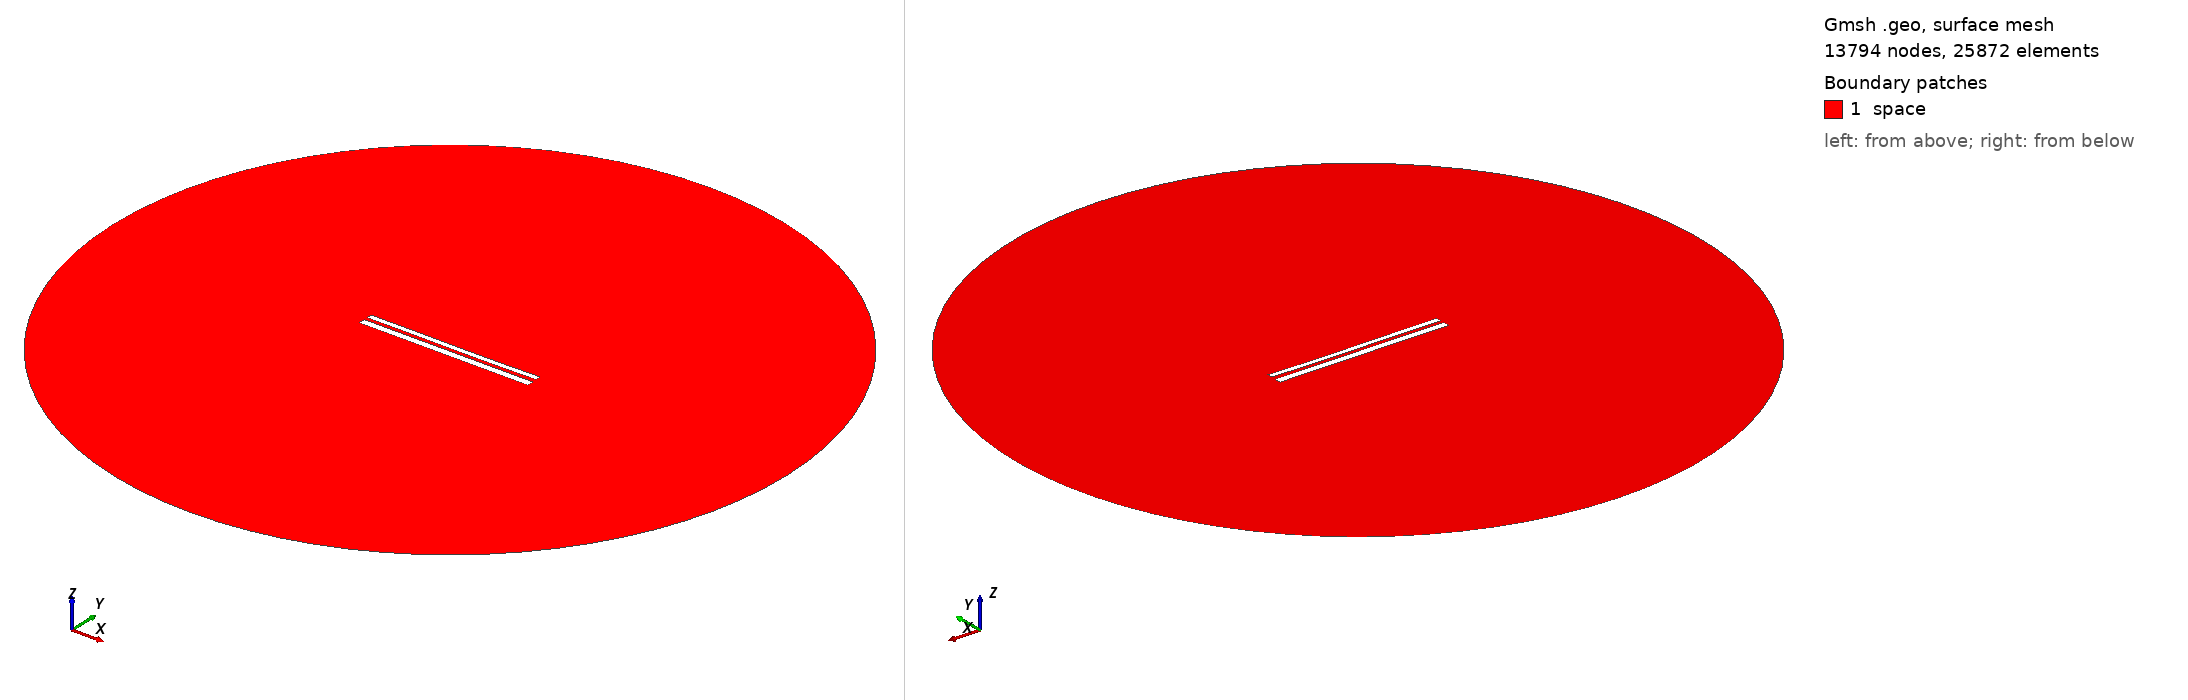

Gmsh geometry script, surface-meshed: 13794 nodes, 25872 surface elements. Boundary patches (legend numbers): 1 space. Left view from above one corner, right view from below the opposite corner. Legend entries are the model's physical surfaces. The drawing asked Gmsh for element sizes between 1% and 20% of the model's largest extent; the script's own settings can give other sizes.

=== 10418.geo (drawn) ===
//---------------------------------------
// Geometry kernel
//---------------------------------------

SetFactory("OpenCASCADE");



//---------------------------------------
// Parameters of the geometry
//---------------------------------------

// Overetch of the upper plate
overetch = 0.375;

// Distance between the plates
distance = 1.75;

// Discretization over the x axis (for the deformation)
nx = 50; 

// Length of the plate
L = 100 - overetch; 

// Number of modes
n = 4; 

// 1st mode coefficient
coeff(1) = 0.07499999999999998;
beta(1) = 0.596864 * 3.1415926535 / L;

// 2nd mode coefficient
coeff(2) = -0.075;
beta(2) = 1.49418 * 3.1415926535 / L;

// 3rd mode coefficient
coeff(3) = 0.07499999999999998;
beta(3) = 2.50025 * 3.1415926535 / L;

// 4th mode coefficient
coeff(4) = 0.0;
beta(4) = 3.49999 * 3.1415926535 / L;



//---------------------------------------
// Upper plate (deformed rectangle)
//---------------------------------------

// Coordiantes of the upper plate
xmin = -50;
xmax = 50 - overetch;

// Height of the upper plate
yheight = 4 - 2 * overetch;

// Indexes of the points
UpperID[] = {};
LowerID[] = {};
LeftID[] = {};
RightID[] = {};

// Point index
p = 1;

// Horizontal edges
For i In {1:nx}
    x = xmin + (i-1)*(xmax - xmin)/(nx-1);

    y_bottom = distance / 2 + overetch;
    For j In {1:n}
        C = (Cosh(beta(j)*L) + Cos(beta(j)*L)) / (Sinh(beta(j)*L) + Sin(beta(j)*L));
        y_bottom  = y_bottom + coeff(j) * (Cosh(beta(j)*(x+50)) - Cos(beta(j)*(x+50)) - C * (Sinh(beta(j)*(x+50)) - Sin(beta(j)*(x+50))));
    EndFor

    y_top = y_bottom + yheight;

    Point(p) = {x, y_top, 0, 1.0};
    UpperID[i] = p;
    p = p + 1;

    Point(p) = {x, y_bottom, 0, 1.0};
    LowerID[i] = p;
    p = p + 1;
EndFor

// Create point lists
UpperPts[] = {}; LowerPts[] = {};
For i In {1:nx}
  UpperPts[] += {UpperID[i]};
  LowerPts[] += {LowerID[i]};
EndFor

// Build splines
Spline(1) = {UpperPts[]};
Spline(2) = {LowerPts[]};
Line(3) = {LowerPts[nx-1], UpperPts[nx-1]};
Line(4) = {LowerPts[0], UpperPts[0]};

// Build the plane surface
Curve Loop(1) = {2, 3, -1, -4};
Plane Surface(1) = {1};



//---------------------------------------
// Lower plate (rectangle)
//---------------------------------------

// Vertices
Point(1001) = {-50, -1, 0, 1.0};
Point(1002) = { 50, -1, 0, 1.0};
Point(1003) = { 50,  -5, 0, 1.0};
Point(1004) = {-50,  -5, 0, 1.0};

// Edges
Line(5) = {1001, 1002};
Line(6) = {1002, 1003};
Line(7) = {1003, 1004};
Line(8) = {1004, 1001};

// Plane surface
Line Loop(2) = {5, 6, 7, 8};
Plane Surface(2) = {2}; 



//---------------------------------------
// Outer (fictious) boundary
//---------------------------------------

// Points
Point(1005) = {0, 0, 0};       // Center
Point(1006) = {200, 0, 0};     // Start point
Point(1007) = {0, 200, 0};     // 90 degrees
Point(1008) = {-200, 0, 0};    // 180 degrees
Point(1009) = {0, -200, 0};    // 270 degrees

// Circle arcs (each needs start, center, end)
Circle(9) = {1006, 1005, 1007};
Circle(10) = {1007, 1005, 1008};
Circle(11) = {1008, 1005, 1009};
Circle(12) = {1009, 1005, 1006};

// Plane surface for the entire domain
Curve Loop(3) = {9, 10, 11, 12};
Surface(3) = {3};

// Subtract the plates from the whole domain to obtain the actual domain where we want to solve the equations
BooleanDifference{ Surface{3}; Delete; }{ Surface{1}; Surface{2}; Delete; }




//---------------------------------------
// Transfinite Lines/Curves
//---------------------------------------

// Set the number of points on the boundaries
r = 7;

// Plates
Transfinite Curve {1, 2} = 50*r Using Progression 1;
Transfinite Curve {3, 4} = 2*r Using Progression 1;
Transfinite Line {5, 7} = 50*r Using Progression 1;
Transfinite Line {6, 8} = 2*r Using Progression 1;

// Outer boundary
Transfinite Line {9, 10, 11, 12} = 20 Using Progression 1;



//---------------------------------------
// Physical groups
//---------------------------------------                

// Physical curves (boundaries)
Physical Line("force_segment", 10) = {2};
Physical Line("upper_plate", 11) = {1, 3, 4};
Physical Line("lower_plate", 12) = {5, 6, 7, 8};
Physical Line("boundary", 20) = {9, 10, 11, 12};

// Physical Surfaces
Physical Surface("space", 30) = {3};



//---------------------------------------
// 6. Generate the Mesh
//---------------------------------------

// 2D mesh generation
Mesh 2;
